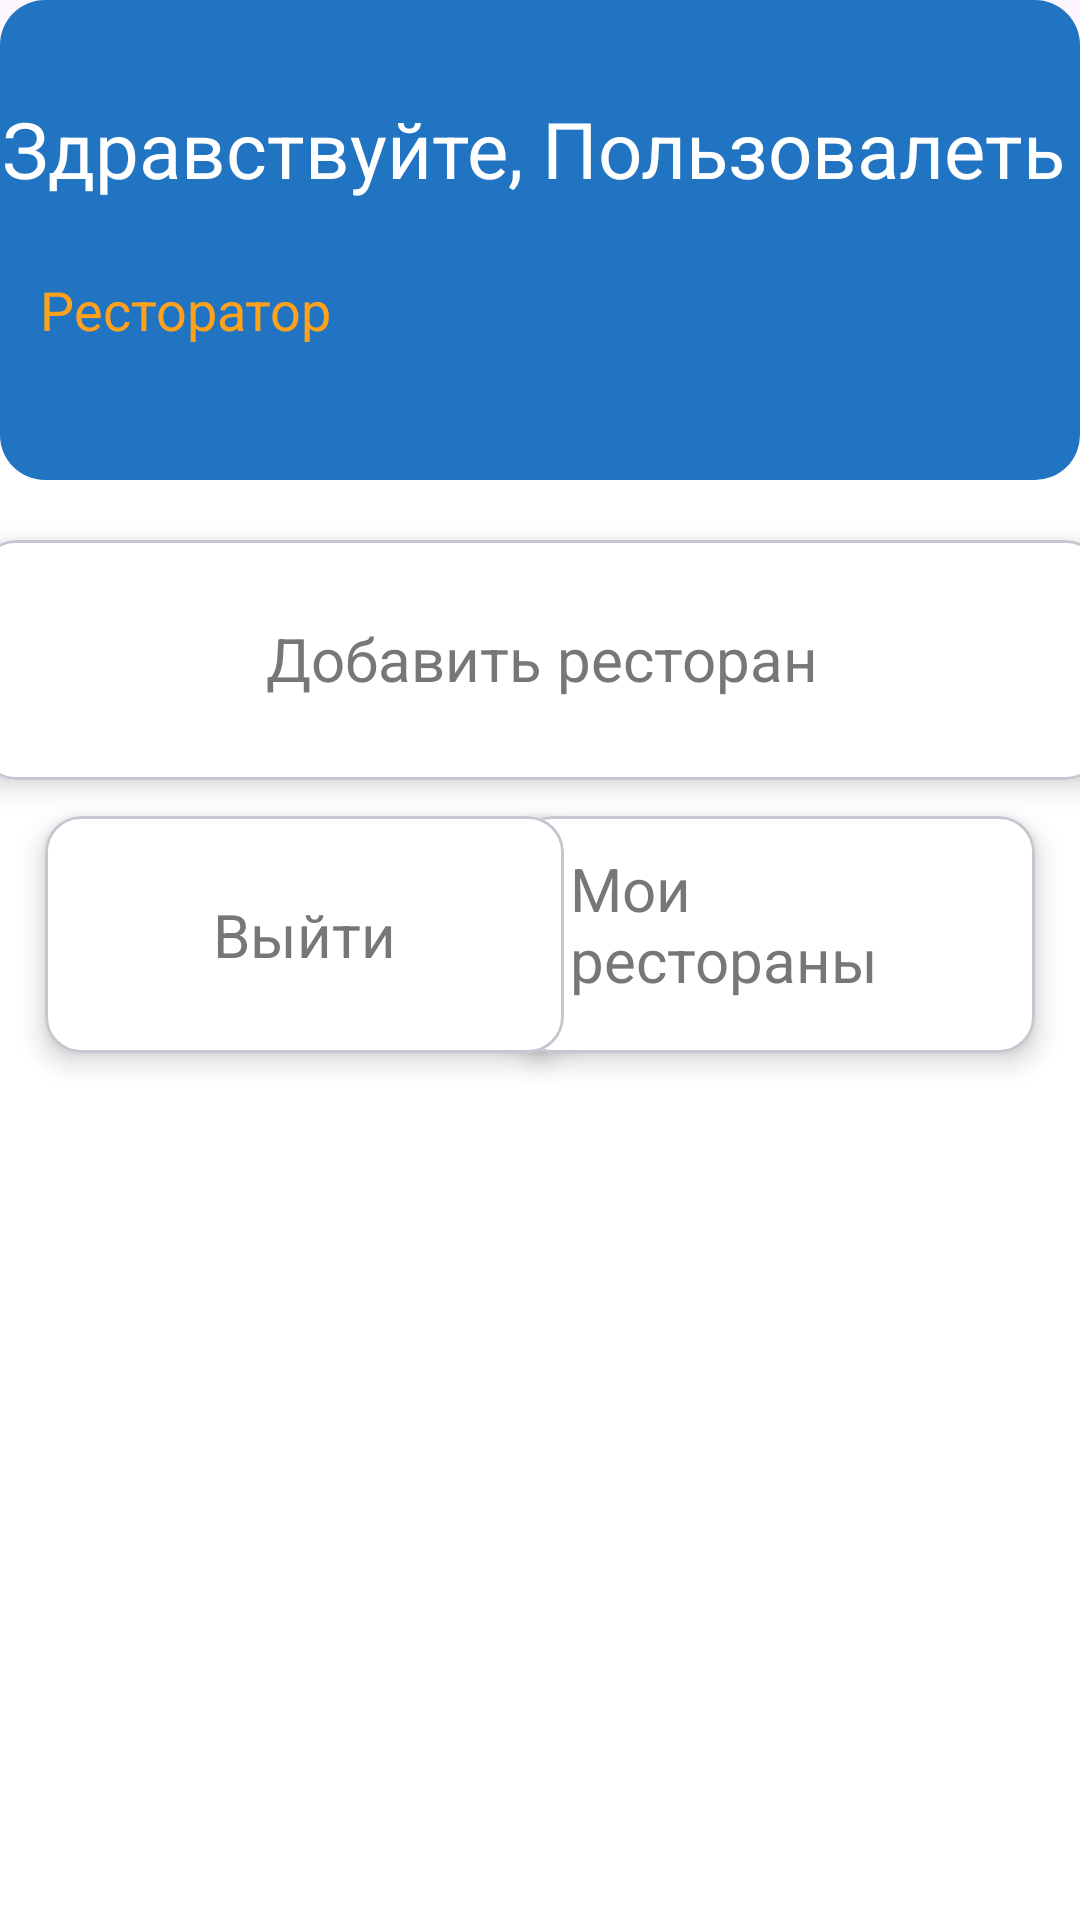

Here is an Android app screen rendered from its layout file. Give the layout XML and the strings, colors and styles it references.
<!-- AndroidManifest.xml: application theme Theme.WhereIsCaesarV2 -->
<!-- res/layout/fragment_restaurateur_profile_b_s.xml -->
<?xml version="1.0" encoding="utf-8"?>
<androidx.constraintlayout.widget.ConstraintLayout xmlns:android="http://schemas.android.com/apk/res/android"
    xmlns:app="http://schemas.android.com/apk/res-auto"
    xmlns:tools="http://schemas.android.com/tools"
    android:layout_width="match_parent"
    android:layout_height="match_parent"
    tools:context=".presentation.ui.fragments.account.RestaurateurProfileBSFragment"
    android:background="@drawable/bottom_sheet_bg"
    android:layout_marginTop="50dp">

    <androidx.constraintlayout.widget.ConstraintLayout
        android:id="@+id/constraintLayout2"
        android:layout_width="match_parent"
        android:layout_height="160dp"
        android:background="@drawable/search_bg"
        app:layout_constraintEnd_toEndOf="parent"
        app:layout_constraintStart_toStartOf="parent"
        app:layout_constraintTop_toTopOf="parent">


        <TextView
            android:id="@+id/userName"
            android:layout_width="358dp"
            android:layout_height="51dp"
            android:layout_marginTop="32dp"
            android:text="Здравствуйте, Пользовалеть"
            android:textColor="@color/white"
            android:textSize="26sp"
            app:layout_constraintEnd_toEndOf="parent"
            app:layout_constraintHorizontal_bias="0.301"
            app:layout_constraintStart_toStartOf="parent"
            app:layout_constraintTop_toTopOf="parent" />

        <TextView
            android:id="@+id/userCount"
            android:layout_width="wrap_content"
            android:layout_height="wrap_content"
            android:layout_marginTop="8dp"
            android:text="Ресторатор"
            android:textColor="@color/yellow_300"
            android:textSize="18sp"
            app:layout_constraintEnd_toEndOf="parent"
            app:layout_constraintHorizontal_bias="0.051"
            app:layout_constraintStart_toStartOf="parent"
            app:layout_constraintTop_toBottomOf="@+id/userName" />

        <ImageView
            android:id="@+id/imageView9"
            android:layout_width="wrap_content"
            android:layout_height="wrap_content"
            android:layout_marginStart="183dp"
            android:layout_marginTop="10dp"
            android:layout_marginEnd="179dp"
            android:src="@drawable/rectangle_4108"
            app:layout_constraintEnd_toEndOf="parent"
            app:layout_constraintStart_toStartOf="parent"
            app:layout_constraintTop_toTopOf="parent" />
    </androidx.constraintlayout.widget.ConstraintLayout>


    <com.google.android.material.card.MaterialCardView
        android:id="@+id/myRestaurants"
        android:layout_width="173dp"
        android:layout_height="79dp"
        android:layout_marginTop="12dp"
        android:layout_marginEnd="15dp"
        android:backgroundTint="@color/white"
        app:cardElevation="5dp"
        app:layout_constraintEnd_toEndOf="parent"
        app:layout_constraintTop_toBottomOf="@+id/addRes">


        <androidx.constraintlayout.widget.ConstraintLayout
            android:layout_width="match_parent"
            android:layout_height="match_parent">


            <TextView
                android:id="@+id/textView11"
                android:layout_width="137dp"
                android:layout_height="58dp"
                android:text="Мои рестораны"
                android:textColor="@color/black_300"
                android:textSize="20sp"
                app:layout_constraintBottom_toBottomOf="parent"
                app:layout_constraintEnd_toEndOf="parent"
                app:layout_constraintStart_toStartOf="parent"
                app:layout_constraintTop_toTopOf="parent" />

        </androidx.constraintlayout.widget.ConstraintLayout>


    </com.google.android.material.card.MaterialCardView>

    <com.google.android.material.card.MaterialCardView
        android:id="@+id/signOut"
        android:layout_width="173dp"
        android:layout_height="79dp"
        android:layout_marginTop="12dp"
        android:backgroundTint="@color/white"
        android:layout_marginStart="15dp"
        app:cardElevation="5dp"
        app:layout_constraintStart_toStartOf="parent"
        app:layout_constraintTop_toBottomOf="@+id/addRes">


        <androidx.constraintlayout.widget.ConstraintLayout
            android:layout_width="match_parent"
            android:layout_height="match_parent">


            <TextView
                android:id="@+id/textView12"
                android:layout_width="wrap_content"
                android:layout_height="wrap_content"
                android:text="Выйти"
                android:textColor="@color/black_300"
                android:textSize="20sp"
                app:layout_constraintBottom_toBottomOf="parent"
                app:layout_constraintEnd_toEndOf="parent"
                app:layout_constraintStart_toStartOf="parent"
                app:layout_constraintTop_toTopOf="parent" />

        </androidx.constraintlayout.widget.ConstraintLayout>
    </com.google.android.material.card.MaterialCardView>

    <com.google.android.material.card.MaterialCardView
        android:id="@+id/addRes"
        android:layout_width="374dp"
        android:layout_height="80dp"
        android:layout_marginTop="20dp"
        android:backgroundTint="@color/white"
        app:cardElevation="5dp"
        app:layout_constraintEnd_toEndOf="parent"
        app:layout_constraintStart_toStartOf="parent"
        app:layout_constraintTop_toBottomOf="@+id/constraintLayout2">


        <androidx.constraintlayout.widget.ConstraintLayout
            android:layout_width="match_parent"
            android:layout_height="match_parent">


            <TextView
                android:id="@+id/textView15"
                android:layout_width="wrap_content"
                android:layout_height="wrap_content"
                android:text="Добавить ресторан"
                android:textColor="@color/black_300"
                android:textSize="20sp"
                app:layout_constraintBottom_toBottomOf="parent"
                app:layout_constraintEnd_toEndOf="parent"
                app:layout_constraintHorizontal_bias="0.501"
                app:layout_constraintStart_toStartOf="parent"
                app:layout_constraintTop_toTopOf="parent"
                app:layout_constraintVertical_bias="0.491" />
        </androidx.constraintlayout.widget.ConstraintLayout>
    </com.google.android.material.card.MaterialCardView>

</androidx.constraintlayout.widget.ConstraintLayout>
<!-- resources referenced by this layout -->
<resources>
  <color name="black_300">#767778</color>
  <color name="white">#FFFFFFFF</color>
  <color name="yellow_300">#FFA11B</color>
  <!-- drawable bottom_sheet_bg (drawable) -->
  <?xml version="1.0" encoding="utf-8"?>
  <shape xmlns:android="http://schemas.android.com/apk/res/android">
      <corners android:topLeftRadius="15dp"
          android:topRightRadius="15dp" />
      <solid android:color="#FFFFFF" />
  </shape>
  <!-- drawable rectangle_4108 (drawable) -->
  <vector xmlns:android="http://schemas.android.com/apk/res/android"
      android:width="49dp"
      android:height="5dp"
      android:viewportWidth="49"
      android:viewportHeight="5">
    <path
        android:pathData="M2.5,0L46.5,0A2.5,2.5 0,0 1,49 2.5L49,2.5A2.5,2.5 0,0 1,46.5 5L2.5,5A2.5,2.5 0,0 1,0 2.5L0,2.5A2.5,2.5 0,0 1,2.5 0z"
        android:fillColor="#D9D9D9"/>
  </vector>
  <!-- drawable search_bg (drawable) -->
  <?xml version="1.0" encoding="UTF-8"?>
  <shape xmlns:android="http://schemas.android.com/apk/res/android">
      <solid android:color="@color/blue_300"/>
      <corners android:bottomLeftRadius="15dp" android:bottomRightRadius="15dp"
          android:topLeftRadius="15dp" android:topRightRadius="15dp"/>
      <padding android:left="0dp" android:top="0dp" android:right="0dp" android:bottom="0dp" />
  </shape>
  <style name="Theme.WhereIsCaesarV2" parent="Base.Theme.WhereIsCaesarV2" />
  <color name="blue_300">#2174C1</color>
  <style name="Base.Theme.WhereIsCaesarV2" parent="Theme.Material3.Light.NoActionBar">
          
          
          <item name="android:statusBarColor">@color/black_400</item>
      </style>
  <color name="black_400">#49494B</color>
</resources>
